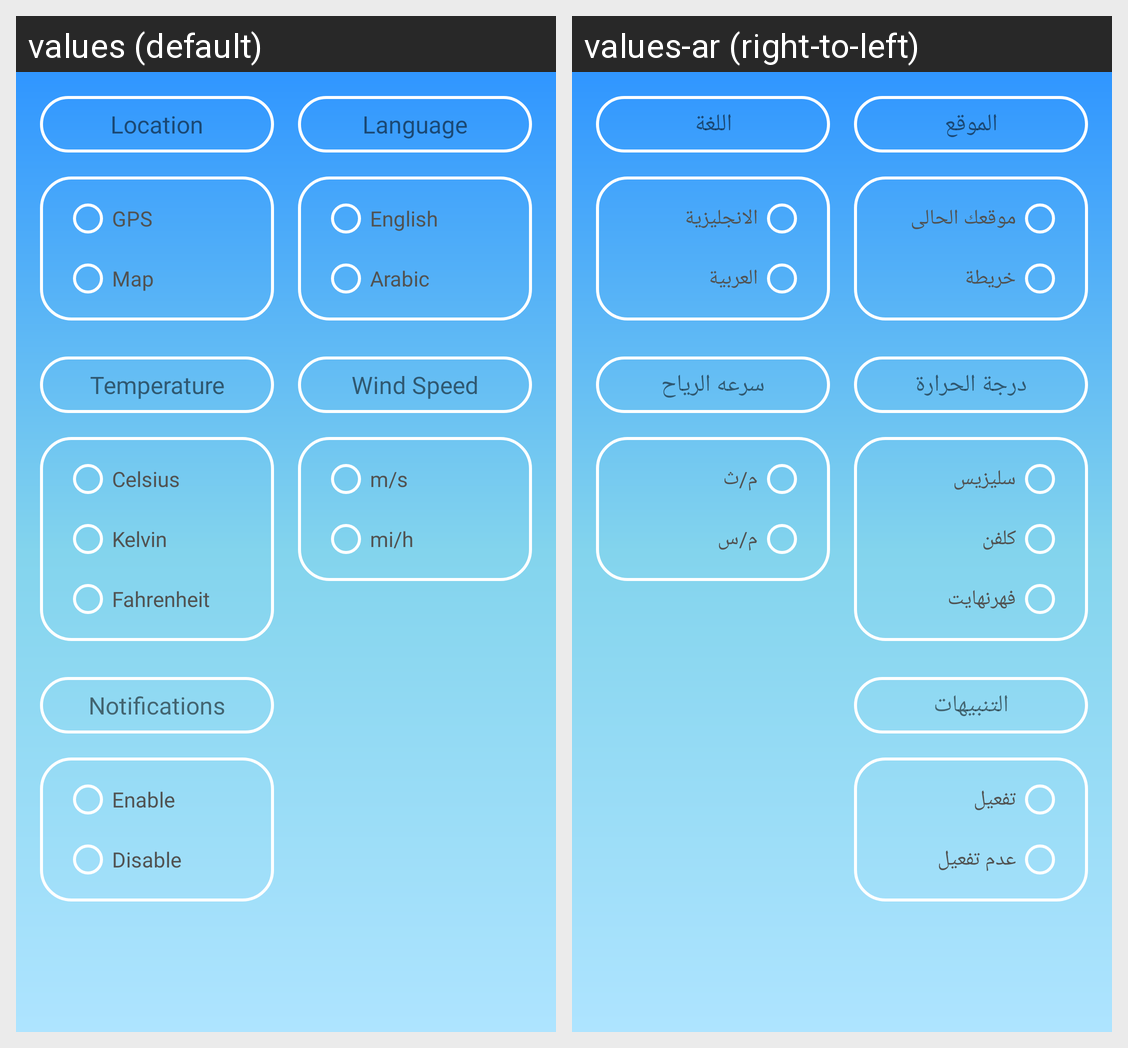

The same Android screen rendered under two of its app's locales, left to right. List the strings drawn on it with the default value and each locale's translation.
Android screen res/layout/fragment_setting.xml rendered under 2 locales, left to right: values (default), values-ar (right-to-left). Device: Nexus 5 (rendered at 1080×1920; each locale shown at half size, 540×960, under a caption strip naming it); theme Theme.WeatherApp.
Strings drawn on this screen, with the default value and each locale's value (text and hints the layout hard-codes, and strings that could not be matched under every locale, appear in the picture but are not listed):

notifications
  values: Notifications
  values-ar: التنبيهات

wind_speed
  values: Wind Speed
  values-ar: سرعه الرياح

temperature
  values: Temperature
  values-ar: درجة الحرارة

location_setting
  values: Location
  values-ar: الموقع

language_setting
  values: Language
  values-ar: اللغة

gps
  values: GPS
  values-ar: موقعك الحالى

map
  values: Map
  values-ar: خريطة

english
  values: English
  values-ar: الانجليزية

arabic
  values: Arabic
  values-ar: العربية

celsius
  values: Celsius
  values-ar: سليزيس

kelvin
  values: Kelvin
  values-ar: كلفن

fahrenheit
  values: Fahrenheit
  values-ar: فهرنهايت

meter_sec
  values: m/s
  values-ar: م/ث

mile_hour
  values: mi/h
  values-ar: م/س

enable
  values: Enable
  values-ar: تفعيل

disable
  values: Disable
  values-ar: عدم تفعيل
